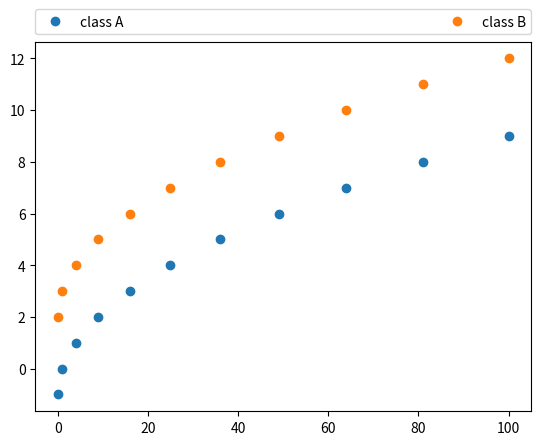
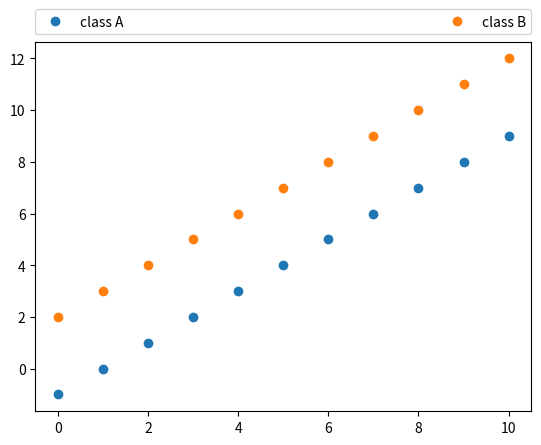
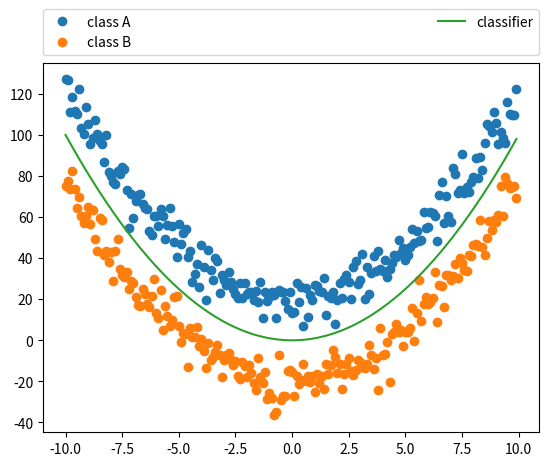
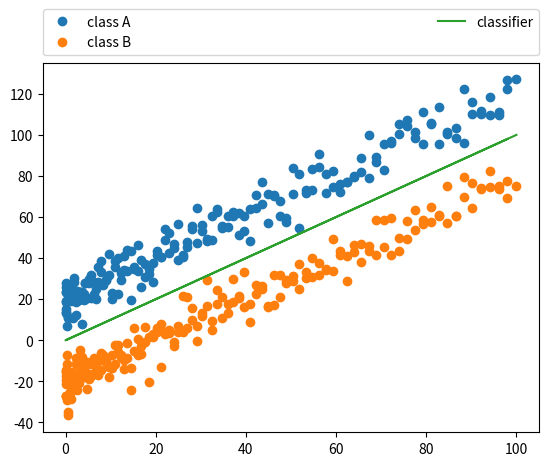
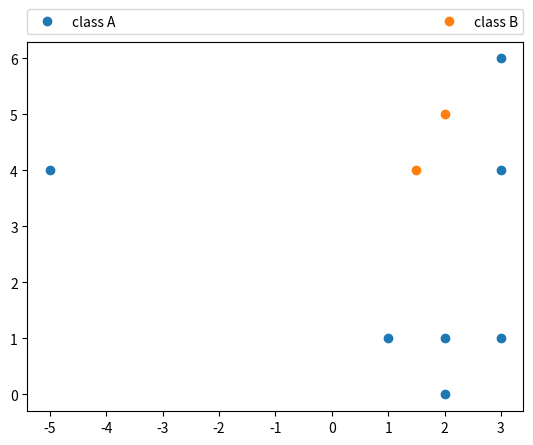
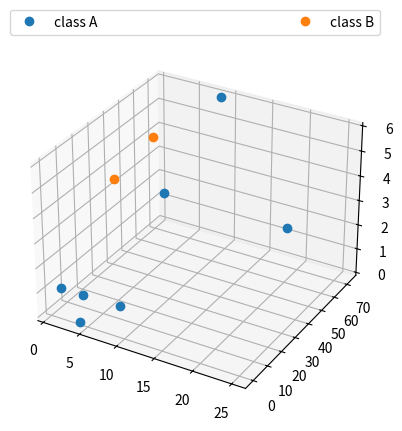
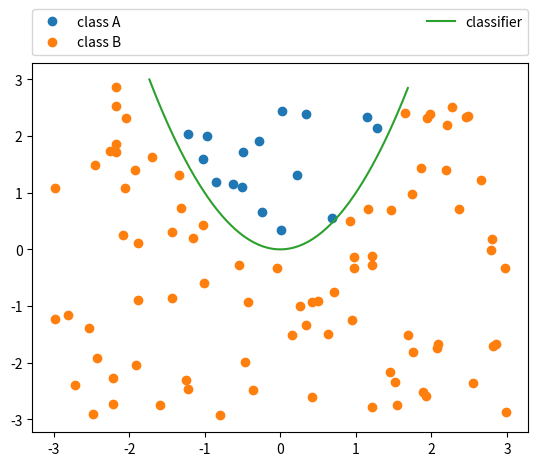
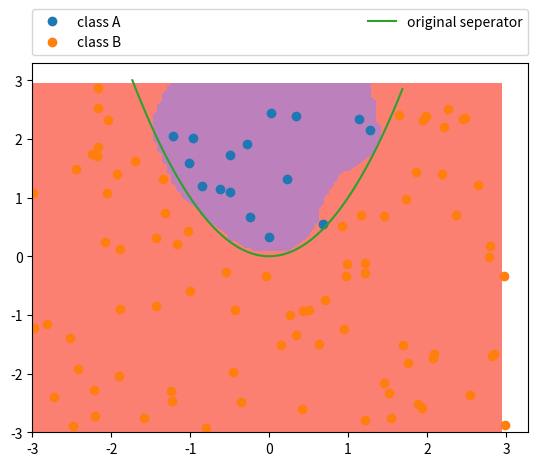

Python code for these plots, in order:
%matplotlib inline
from matplotlib import pyplot as plt
from matplotlib.pyplot import plot
from mpl_toolkits.mplot3d import Axes3D
import numpy as np

def make_legend(*handles):
    return plt.legend(
        bbox_to_anchor=(0., 1.02, 1., .102), loc=3,
        ncol=2, mode="expand", borderaxespad=0.
    )


def plot_multi(plots, m='o', ax=None):
    if ax is None:
        vals = list(plots.values())
        dims = len([v for v in vals[0] if not isinstance(v, str)])
        projection = '3d' if dims == 3 else 'rectilinear'
        fig = plt.figure()
        ax = fig.add_subplot(111, projection=projection)
    plots = {k: v if isinstance(v[-1], str) else v + (m,) for k, v in plots.items()}
    handles = [ax.plot(*v, label=k)[0] for k, v in plots.items()]
    make_legend(*handles)

x = np.arange(11) ** 2
a = np.arange(-1, 10)
b = np.arange(2, 13)

plot_multi({'class A': (x, a), 'class B': (x, b)})

z = np.sqrt(x)

plot_multi({'class A': (z, a), 'class B': (z, b)})

x = np.arange(-10, 10, .1)
a = x ** 2 + np.random.normal(0, 6, 200) + 20
b = x ** 2 + np.random.normal(0, 6, 200) - 20

plot_multi({
    'class A': (x, a), 
    'class B': (x, b),
    'classifier': (x, x**2, '-'),
})

z = x ** 2

plot_multi({
    'class A': (z, a), 
    'class B': (z, b),
    'classifier': (z, x**2, '-'),
})

c1 = np.array([[1,1],[3,1],[2,1],[2,0],[3,6],[3,4],[-5,4]])
c2 = np.array([[2,5],[1.5,4]])

plot_multi({
    'class A': (c1[:,0], c1[:,1]), 
    'class B': (c2[:,0], c2[:,1]),
})

c1 = np.array([[1,1],[3,1],[2,1],[2,0],[3,6],[3,4],[-5,4]])
c2 = np.array([[2,5],[1.5,4]])

plot_multi({
    'class A': (c1[:,0]**2, 2*c1[:,1]**2, c1[:,1]),
    'class B': (c2[:,0]**2, 2*c2[:,1]**2, c2[:,1]),
})

m = 100
n = 2

bound = 3
u = np.random.uniform(-bound, bound, (m,n))
c = u[:,0]**2<u[:,1]
sx = np.arange(-np.sqrt(bound), np.sqrt(bound), 6/m)
sy = sx**2

plot_multi({
    'class A': (u[c,0], u[c,1]),
    'class B': (u[~c,0], u[~c,1]),
    'classifier': (sx, sy, '-')
})

yi = c*2-1
f = lambda z: np.sum(yi[i]*np.exp(-3*np.linalg.norm(u[i]-z)**2) for i in range(m))
f_sign = lambda z: np.any(np.sign(f(z))==1)
f_vec = lambda zs: np.asarray([f_sign(z) for z in zs])

cont = np.arange(-bound, bound, 6/m)
comb = np.asarray([list(zip(cont, np.repeat(v, len(cont)))) for v in cont])
z = np.array([f_vec(comb[i, :]) for i in range(len(cont))])

plot_multi({
    'class A': (u[c,0], u[c,1]),
    'class B': (u[~c,0], u[~c,1]),
    'original seperator': (sx, sy, '-'),
})
plt.contourf(cont, cont, z, cmap='Set3')